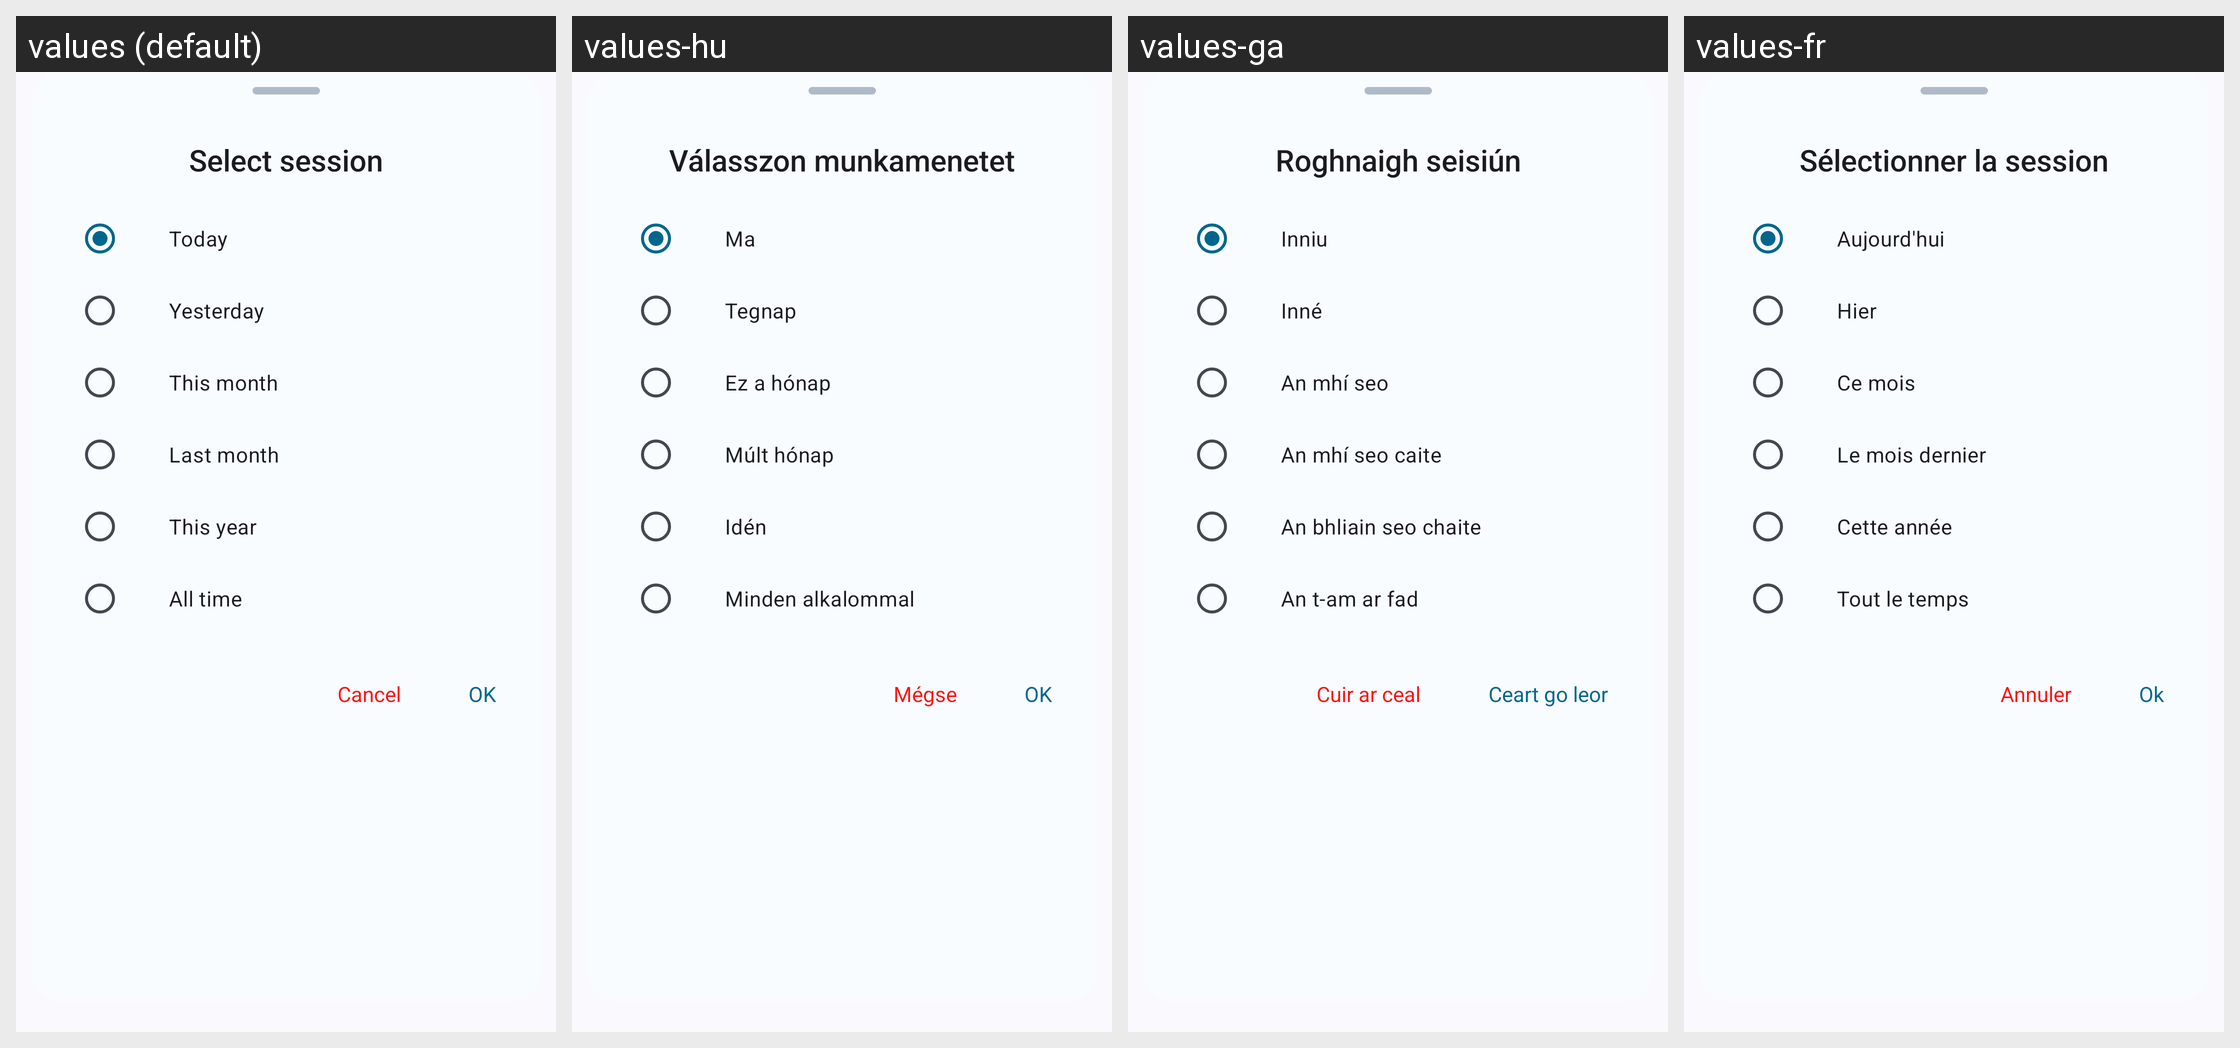

Locale-by-locale string values for the Android screen shown in this grid:
Android screen res/layout/data_usage_session.xml rendered under 4 locales, left to right: values (default), values-hu, values-ga, values-fr. Device: Nexus 5 (rendered at 1080×1920; each locale shown at half size, 540×960, under a caption strip naming it); theme Theme.DataMonitor.
Other locales in the repository, not shown: values-ar, values-bho, values-cs, values-de, values-es, values-et, values-hi, values-ia, values-in, values-it, values-iw, values-ja, values-ko, values-ml, values-mr, values-ms, values-nb-rNO, values-nl, values-ota, values-pl, values-pt, values-pt-rBR, values-ro, values-ru, values-ta, values-tr, values-uk, values-uz, values-vi, values-zh-rCN, values-zh-rTW.
Strings drawn on this screen, with the default value and each locale's value (text and hints the layout hard-codes, and strings that could not be matched under every locale, appear in the picture but are not listed):

title_app_data_usage_session
  values: Select session
  values-hu: Válasszon munkamenetet
  values-ga: Roghnaigh seisiún
  values-fr: Sélectionner la session

label_today
  values: Today
  values-hu: Ma
  values-ga: Inniu
  values-fr: Aujourd'hui

label_yesterday
  values: Yesterday
  values-hu: Tegnap
  values-ga: Inné
  values-fr: Hier

label_this_month
  values: This month
  values-hu: Ez a hónap
  values-ga: An mhí seo
  values-fr: Ce mois

label_last_month
  values: Last month
  values-hu: Múlt hónap
  values-ga: An mhí seo caite
  values-fr: Le mois dernier

label_this_year
  values: This year
  values-hu: Idén
  values-ga: An bhliain seo chaite
  values-fr: Cette année

label_all_time
  values: All time
  values-hu: Minden alkalommal
  values-ga: An t-am ar fad
  values-fr: Tout le temps

action_cancel
  values: Cancel
  values-hu: Mégse
  values-ga: Cuir ar ceal
  values-fr: Annuler

action_ok
  values: OK
  values-hu: OK
  values-ga: Ceart go leor
  values-fr: Ok
